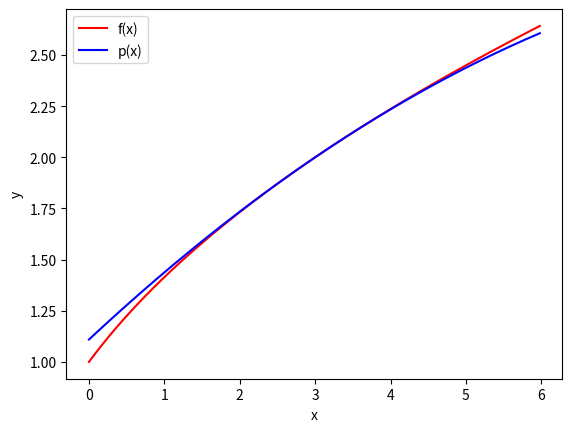

This figure's Python source:
import numpy as np
import matplotlib.pyplot as plt

# x grid (ends at 5.98 by design)
x = np.arange(0.0, 6.0, 0.02)

# arrays the grader expects
fx = np.sqrt(x + 1)                                   # f(x)
px = 2 + (x - 3)/4 - ((x - 3)**2)/64                  # p(x)

# plot (red = f, blue = p) with legend
fig, ax = plt.subplots()
ax.plot(x, fx, color='red', label='f(x)')
ax.plot(x, px, color='blue', label='p(x)')
ax.set_xlabel('x')
ax.set_ylabel('y')
ax.legend()

# if your template asks for a file, keep this BEFORE show:
# plt.savefig('csc349a_2025_q3_plot.png', dpi=150, bbox_inches='tight')

plt.show()
